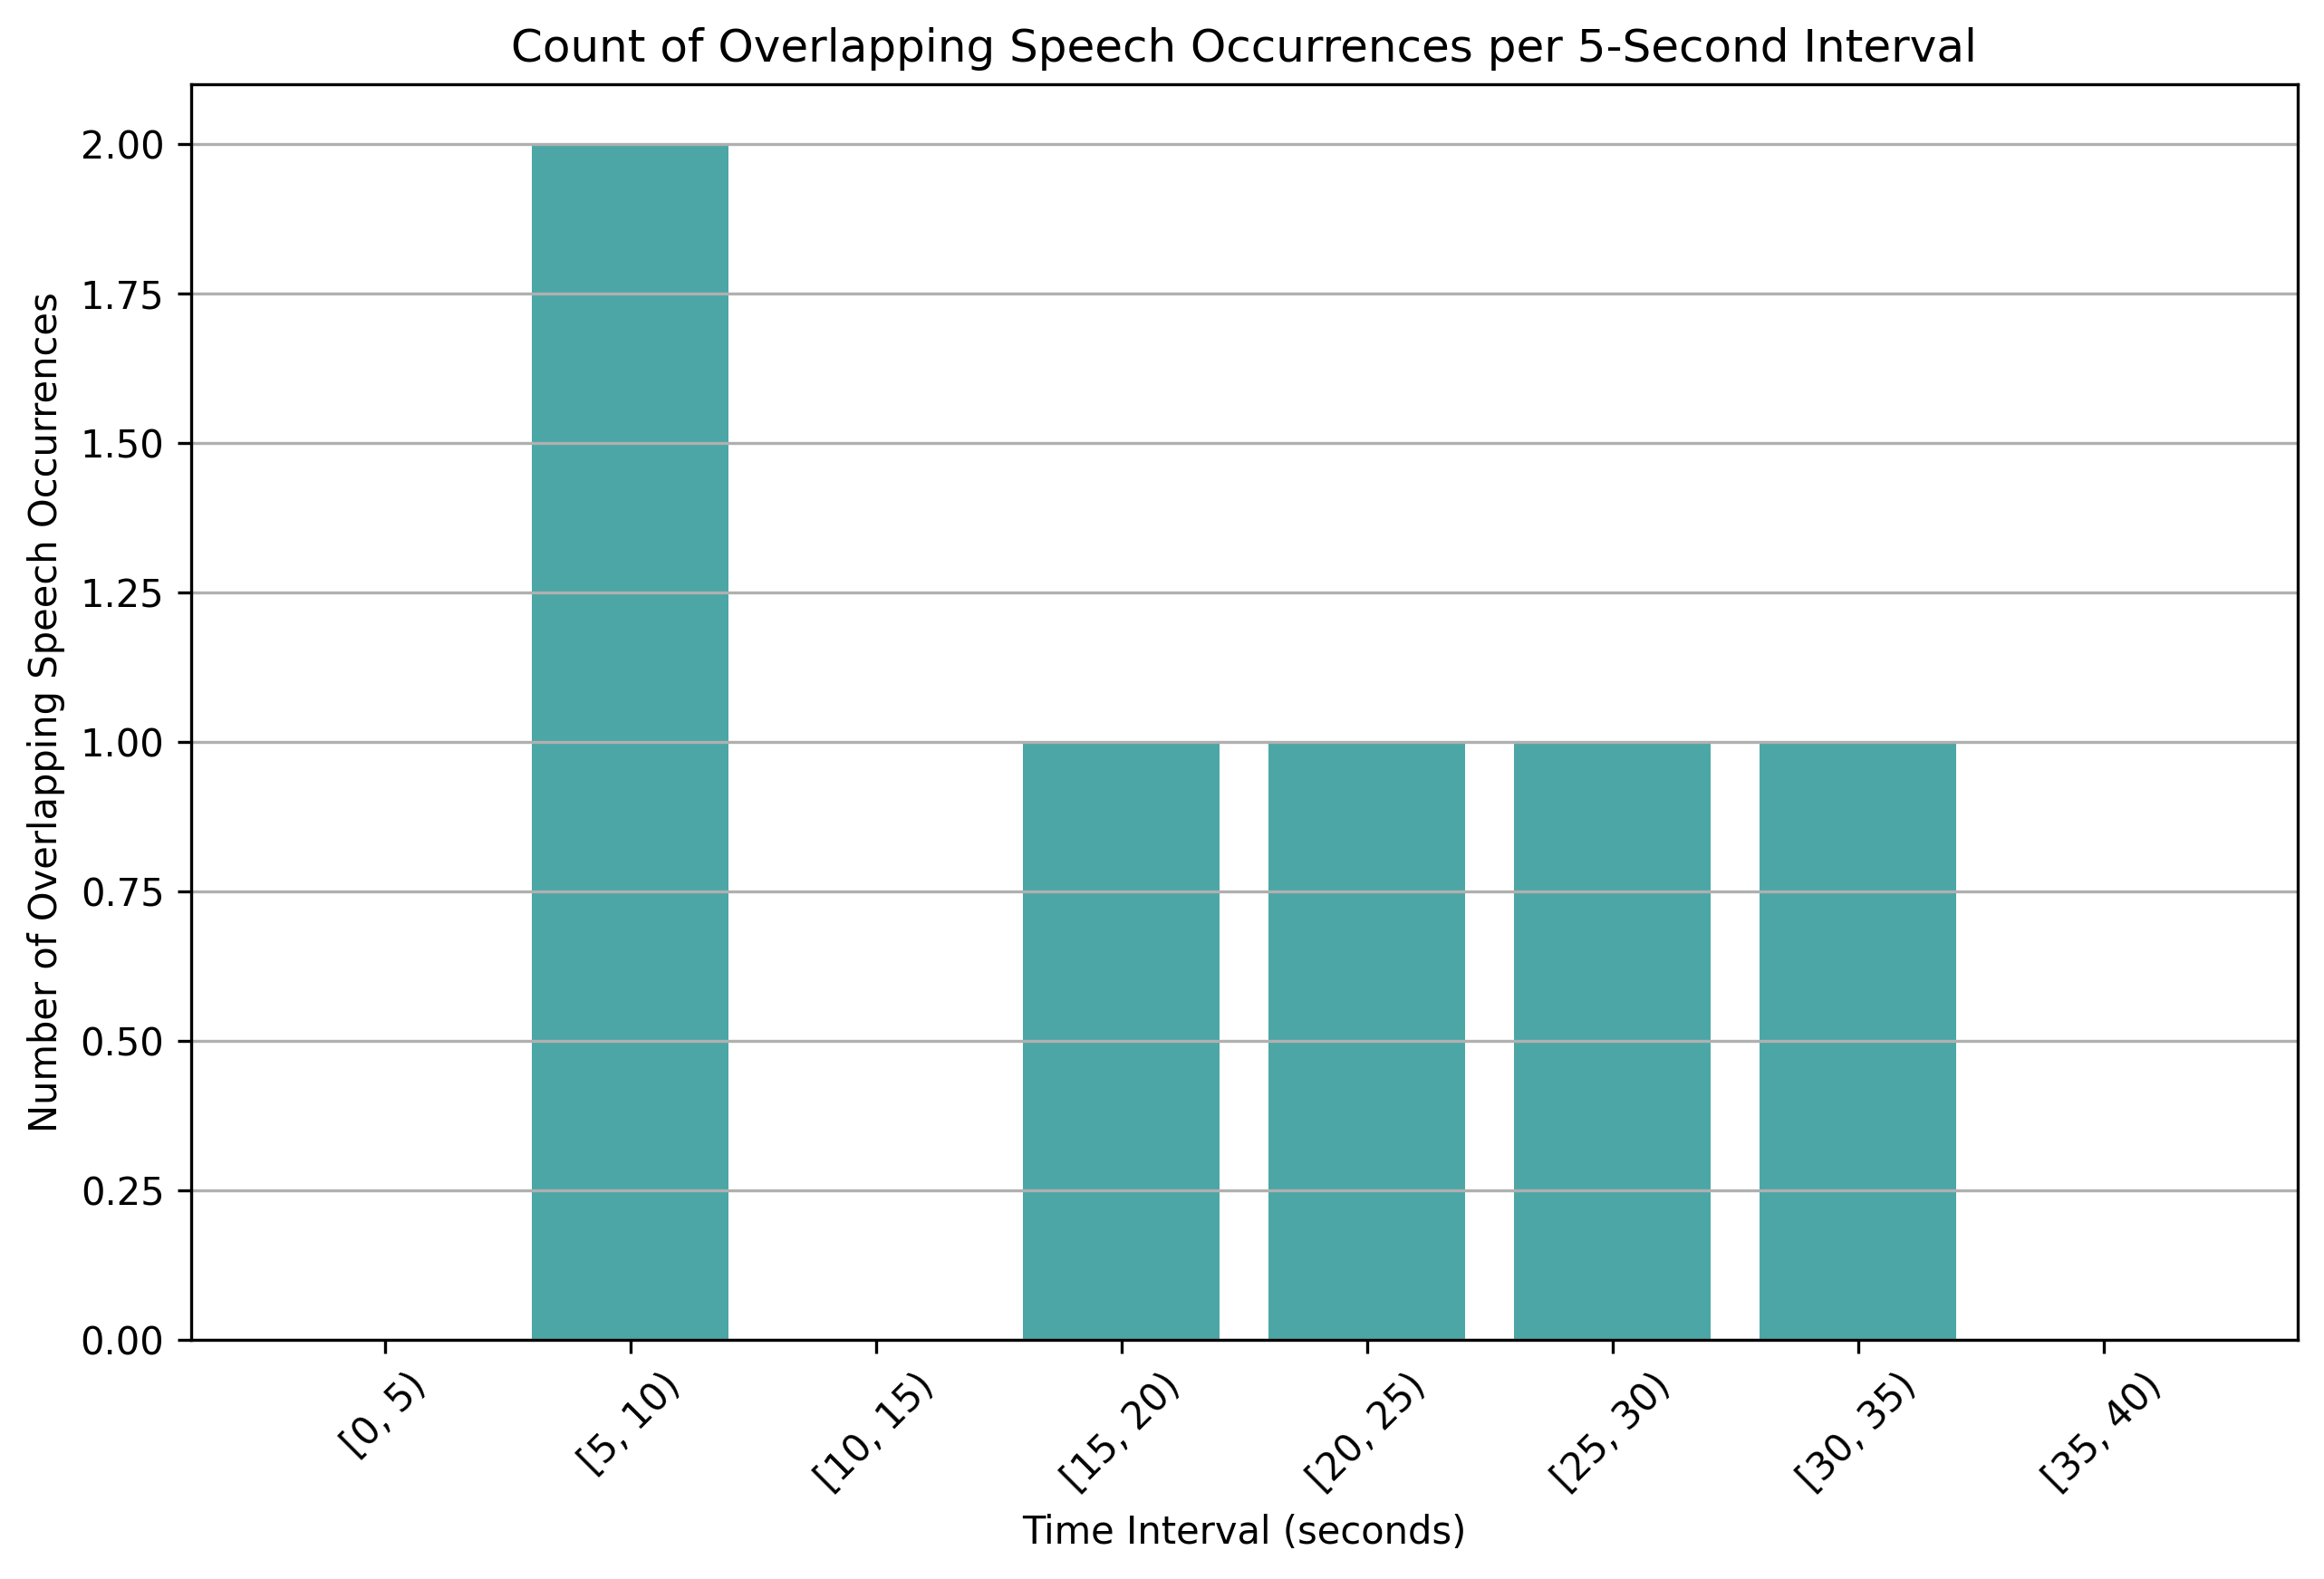

The file beside this chart, header and first rows:
time_bin, overlap_count
[0, 5), 0
[5, 10), 2
[10, 15), 0
[15, 20), 1
[20, 25), 1
[25, 30), 1
[30, 35), 1
[35, 40), 0
